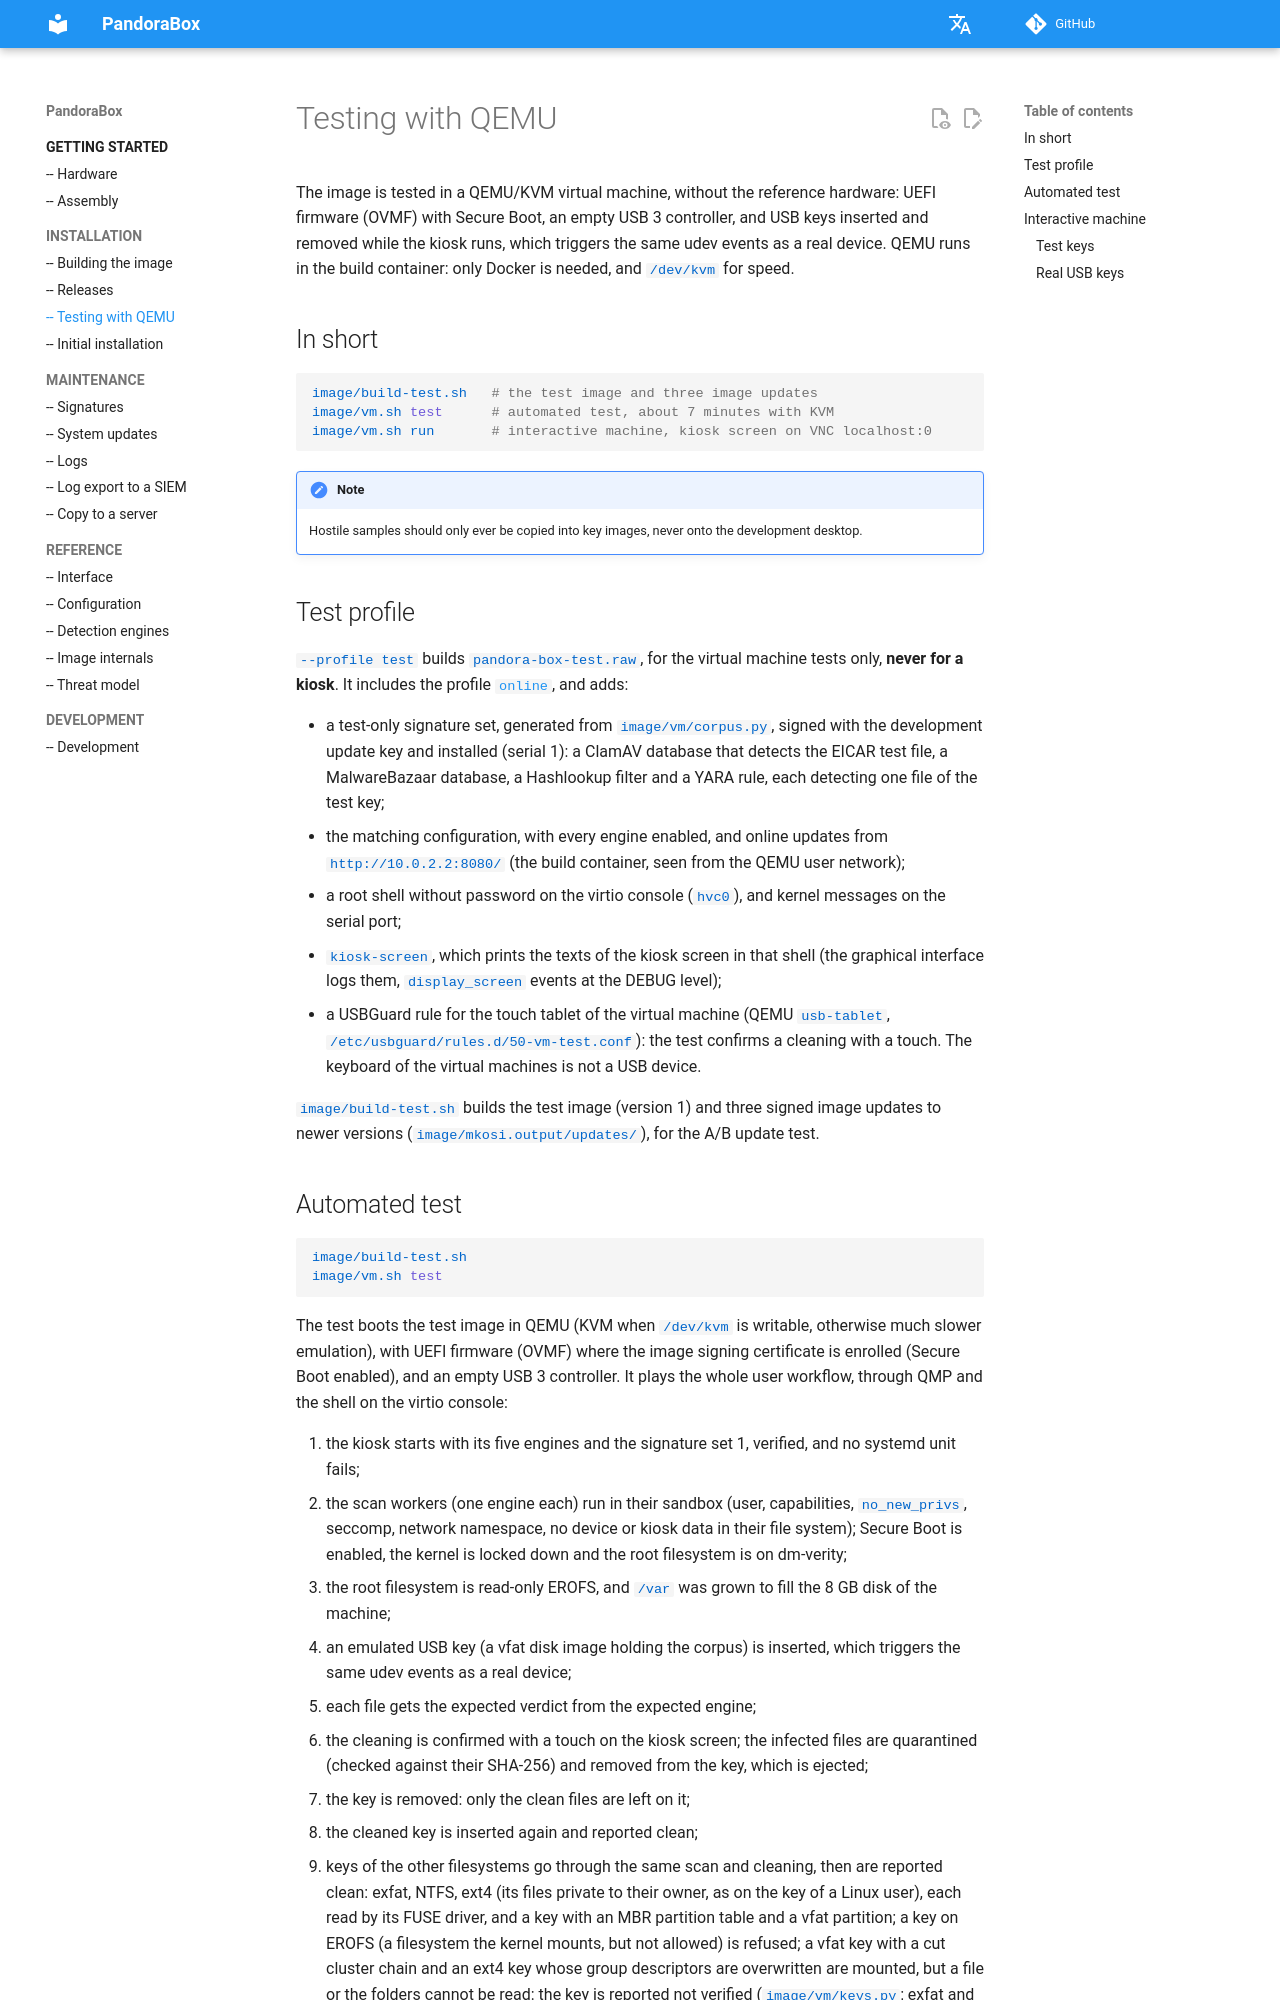

repository: dbarzin/pandora-box · page: vm/index.html · generator: mkdocs

# Testing with QEMU

The image is tested in a QEMU/KVM virtual machine, without the reference
hardware: UEFI firmware (OVMF) with Secure Boot, an empty USB 3 controller,
and USB keys inserted and removed while the kiosk runs, which triggers the
same udev events as a real device. QEMU runs in the build container: only
Docker is needed, and `/dev/kvm` for speed.

## In short

```sh
image/build-test.sh   # the test image and three image updates
image/vm.sh test      # automated test, about 7 minutes with KVM
image/vm.sh run       # interactive machine, kiosk screen on VNC localhost:0
```

> [!NOTE]
> Hostile samples should only ever be copied into key images, never onto the
> development desktop.

## Test profile

`--profile test` builds `pandora-box-test.raw`, for the virtual machine tests
only, **never for a kiosk**. It includes the profile
[`online`](build.md#profile-online), and adds:

- a test-only signature set, generated from `image/vm/corpus.py`, signed
  with the development update key and installed (serial 1): a ClamAV
  database that detects the EICAR test file, a MalwareBazaar database, a
  Hashlookup filter and a YARA rule, each detecting one file of the test key;
- the matching configuration, with every engine enabled, and online updates
  from `http://10.0.2.2:8080/` (the build container, seen from the QEMU user
  network);
- a root shell without password on the virtio console (`hvc0`), and kernel
  messages on the serial port;
- `kiosk-screen`, which prints the texts of the kiosk screen in that shell (the
  graphical interface logs them, `display_screen` events at the DEBUG level);
- a USBGuard rule for the touch tablet of the virtual machine (QEMU
  `usb-tablet`, `/etc/usbguard/rules.d/50-vm-test.conf`): the test confirms a
  cleaning with a touch. The keyboard of the virtual machines is not a USB
  device.

`image/build-test.sh` builds the test image (version 1) and three signed
image updates to newer versions (`image/mkosi.output/updates/`), for the A/B
update test.
